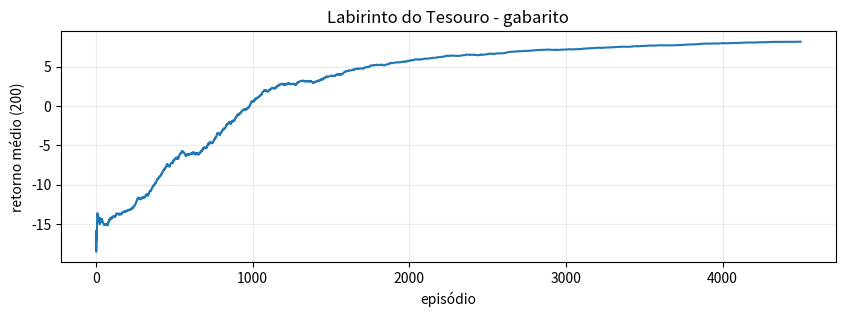
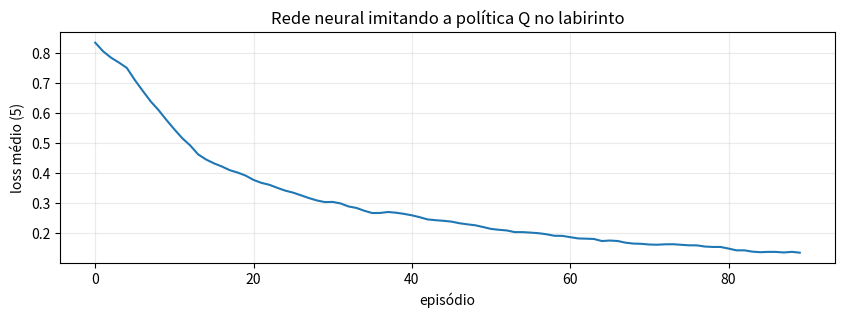

Write the Python code that produced these figures, in order.
import random
import math
from collections import defaultdict, deque

try:
    import matplotlib.pyplot as plt
    HAS_PLOTS = True
except Exception:
    HAS_PLOTS = False

SEED = 11
random.seed(SEED)

ACTIONS = {
    0: (-1, 0),  # cima
    1: (0, 1),   # direita
    2: (1, 0),   # baixo
    3: (0, -1),  # esquerda
}
ACTION_NAMES = {0: "↑", 1: "→", 2: "↓", 3: "←"}

def moving_average(values, window=100):
    if not values:
        return []
    out, total, fila = [], 0.0, deque()
    for value in values:
        total += value
        fila.append(value)
        if len(fila) > window:
            total -= fila.popleft()
        out.append(total / len(fila))
    return out

def plot_series(values, title="", ylabel="retorno", window=100):
    media = moving_average(values, window)
    if HAS_PLOTS:
        plt.figure(figsize=(10, 3))
        plt.plot(media)
        plt.title(title)
        plt.xlabel("episódio")
        plt.ylabel(f"{ylabel} médio ({window})")
        plt.grid(alpha=0.25)
        plt.show()
    else:
        inicio = sum(values[:window]) / max(1, min(window, len(values)))
        fim = sum(values[-window:]) / max(1, min(window, len(values)))
        print(title)
        print(f"episódios: {len(values)} | média inicial={inicio:.2f} | média final={fim:.2f} | melhor={max(values):.2f}")

def argmax_random_tie(values):
    best = max(values)
    options = [i for i, value in enumerate(values) if value == best]
    return random.choice(options)


class TreasureMazeEnv:
    MAP = [
        "##########",
        "#S..T...K#",
        "#.##.##..#",
        "#....L...#",
        "#T.##.##D#",
        "#....W.#G#",
        "##########",
    ]

    def __init__(self):
        self.grid = [list(row) for row in self.MAP]
        self.height = len(self.grid)
        self.width = len(self.grid[0])
        self.n_actions = 4
        self.start = self._find("S")
        self.goal = self._find("G")
        self.key_pos = self._find("K")
        self.treasures = self._find_all("T")

    def _find(self, symbol):
        for r, row in enumerate(self.grid):
            for c, value in enumerate(row):
                if value == symbol:
                    return (r, c)
        raise ValueError(f"símbolo {symbol!r} não encontrado")

    def _find_all(self, symbol):
        positions = []
        for r, row in enumerate(self.grid):
            for c, value in enumerate(row):
                if value == symbol:
                    positions.append((r, c))
        return positions

    def reset(self):
        self.pos = self.start
        self.has_key = False
        self.treasure_mask = 0
        self.steps = 0
        return self._state()

    def _state(self):
        return (self.pos[0], self.pos[1], int(self.has_key), self.treasure_mask)

    def valid_actions(self):
        return range(self.n_actions)

    def _tile(self, pos):
        r, c = pos
        return self.grid[r][c]

    def _is_blocked(self, pos):
        r, c = pos
        if r < 0 or r >= self.height or c < 0 or c >= self.width:
            return True
        if self.grid[r][c] == "#":
            return True
        if self.grid[r][c] == "D" and not self.has_key:
            return True
        return False

    def step(self, action):
        self.steps += 1
        dr, dc = ACTIONS[action]
        r, c = self.pos
        candidate = (r + dr, c + dc)

        reward = -0.03
        done = False
        info = {}

        if self._is_blocked(candidate):
            reward -= 0.12
            candidate = self.pos
            info["evento"] = "bloqueado"

        self.pos = candidate
        tile = self._tile(self.pos)

        if tile == "W":
            pushed = (self.pos[0], self.pos[1] + 1)
            if not self._is_blocked(pushed):
                self.pos = pushed
                reward += 0.03
                info["evento"] = "vento"

        tile = self._tile(self.pos)

        if tile == "K" and not self.has_key:
            self.has_key = True
            reward += 0.80
            info["evento"] = "chave"

        if tile == "T":
            idx = self.treasures.index(self.pos)
            bit = 1 << idx
            if not (self.treasure_mask & bit):
                self.treasure_mask |= bit
                reward += 1.00
                info["evento"] = "tesouro"

        if tile == "L":
            reward -= 2.00
            self.pos = self.start
            info["evento"] = "lava"

        if tile == "G":
            if self.has_key:
                collected = bin(self.treasure_mask).count("1")
                reward += 4.00 + collected
                done = True
                info["evento"] = "objetivo"
            else:
                reward -= 0.50
                info["evento"] = "sem_chave"

        return self._state(), reward, done, info

    def render(self, Q=None):
        state = self._state()
        policy_action = None
        if Q is not None and state in Q:
            policy_action = argmax_random_tie(Q[state])

        for r, row in enumerate(self.grid):
            chars = []
            for c, tile in enumerate(row):
                pos = (r, c)
                ch = tile
                if pos == self.pos:
                    ch = "A" if policy_action is None else ACTION_NAMES[policy_action]
                elif tile == "T":
                    idx = self.treasures.index(pos)
                    if self.treasure_mask & (1 << idx):
                        ch = "."
                elif tile == "K" and self.has_key:
                    ch = "."
                chars.append(ch)
            print("".join(chars))
        print(f"estado={state} chave={self.has_key} passos={self.steps}\n")


env = TreasureMazeEnv()
state = env.reset()
env.render()


def epsilon_greedy(Q, state, n_actions, epsilon):
    # TODO estudante:
    # 1. Se o estado ainda não existe em Q, o defaultdict já cria uma lista de zeros.
    # 2. Com probabilidade epsilon, escolha uma ação aleatória.
    # 3. Caso contrário, escolha a ação de maior valor, desempate aleatoriamente.
    raise NotImplementedError("implemente epsilon_greedy")


def q_learning_update(Q, state, action, reward, next_state, done, alpha, gamma):
    # TODO estudante:
    # 1. Calcule o melhor valor futuro.
    # 2. Calcule o alvo.
    # 3. Atualize Q[state][action].
    # 4. Retorne Q[state][action].
    raise NotImplementedError("implemente q_learning_update")


def train_agent(env, episodes=3000, max_steps=160, alpha=0.20, gamma=0.96,
                epsilon_start=1.0, epsilon_end=0.05, seed=SEED):
    # TODO estudante:
    # 1. Crie Q como defaultdict(lambda: [0.0] * env.n_actions).
    # 2. Para cada episódio, resete o ambiente.
    # 3. Reduza epsilon linearmente de epsilon_start até epsilon_end.
    # 4. Rode até max_steps ou done=True.
    # 5. Retorne Q e a lista de retornos.
    raise NotImplementedError("implemente train_agent")


try:
    teste_Q = defaultdict(lambda: [0.0] * 4)
    teste_Q["s"] = [0.0, 1.0, 1.0, -1.0]
    escolhas = {epsilon_greedy(teste_Q, "s", 4, epsilon=0.0) for _ in range(30)}
    assert escolhas <= {1, 2}, escolhas

    valor = q_learning_update(teste_Q, "s", 0, reward=1.0, next_state="s2",
                              done=True, alpha=0.5, gamma=0.9)
    assert abs(valor - 0.5) < 1e-9, valor

    print("testes passaram")
except NotImplementedError as exc:
    print(f"ainda falta: {exc}")


try:
    env = TreasureMazeEnv()
    Q, returns = train_agent(
        env,
        episodes=4500,
        max_steps=180,
        alpha=0.20,
        gamma=0.97,
        epsilon_start=1.0,
        epsilon_end=0.04,
    )
    plot_series(returns, "Labirinto do Tesouro", ylabel="retorno", window=200)
    print(f"estados visitados: {len(Q)}")
except NotImplementedError as exc:
    print(f"implemente antes de treinar: {exc}")


def run_episode(env, Q, max_steps=80, render=True):
    state = env.reset()
    total = 0.0
    if render:
        env.render(Q)
    for step in range(max_steps):
        action = argmax_random_tie(Q[state])
        state, reward, done, info = env.step(action)
        total += reward
        if render:
            print(f"passo={step + 1:02d} ação={ACTION_NAMES[action]} reward={reward:.2f} info={info}")
            env.render(Q)
        if done:
            break
    print(f"retorno total: {total:.2f}")
    return total

try:
    run_episode(TreasureMazeEnv(), Q, max_steps=80, render=True)
except NameError:
    print("treine o agente primeiro para criar a variável Q")


def evaluate(Q, episodes=30, max_steps=100):
    scores = []
    successes = 0
    for _ in range(episodes):
        env = TreasureMazeEnv()
        state = env.reset()
        total = 0.0
        done = False
        for _ in range(max_steps):
            action = argmax_random_tie(Q[state])
            state, reward, done, info = env.step(action)
            total += reward
            if done:
                successes += 1
                break
        scores.append(total)
    avg = sum(scores) / len(scores)
    print(f"retorno médio: {avg:.2f} | sucessos: {successes}/{episodes} | melhor: {max(scores):.2f}")
    return avg, successes

try:
    evaluate(Q)
except NameError:
    print("treine o agente primeiro para criar a variável Q")


def epsilon_greedy(Q, state, n_actions, epsilon):
    if random.random() < epsilon:
        return random.randrange(n_actions)
    return argmax_random_tie(Q[state])

def q_learning_update(Q, state, action, reward, next_state, done, alpha, gamma):
    future = 0.0 if done else max(Q[next_state])
    target = reward + gamma * future
    Q[state][action] += alpha * (target - Q[state][action])
    return Q[state][action]

def train_agent(env, episodes=3000, max_steps=160, alpha=0.20, gamma=0.96,
                epsilon_start=1.0, epsilon_end=0.05, seed=SEED):
    random.seed(seed)
    Q = defaultdict(lambda: [0.0] * env.n_actions)
    returns = []

    for ep in range(episodes):
        frac = ep / max(1, episodes - 1)
        epsilon = epsilon_start + frac * (epsilon_end - epsilon_start)
        state = env.reset()
        total = 0.0

        for _ in range(max_steps):
            action = epsilon_greedy(Q, state, env.n_actions, epsilon)
            next_state, reward, done, info = env.step(action)
            q_learning_update(Q, state, action, reward, next_state, done, alpha, gamma)
            state = next_state
            total += reward
            if done:
                break

        returns.append(total)

    return Q, returns

print("gabarito carregado")


env = TreasureMazeEnv()
Q, returns = train_agent(
    env,
    episodes=4500,
    max_steps=180,
    alpha=0.20,
    gamma=0.97,
    epsilon_start=1.0,
    epsilon_end=0.04,
)
plot_series(returns, "Labirinto do Tesouro - gabarito", ylabel="retorno", window=200)
evaluate(Q)


class TinyMazePolicyNetwork:
    def __init__(self, n_inputs, n_hidden, n_outputs, lr=0.015, seed=SEED):
        random.seed(seed)
        self.lr = lr
        self.w1 = [[random.uniform(-0.35, 0.35) for _ in range(n_inputs)] for _ in range(n_hidden)]
        self.b1 = [0.0 for _ in range(n_hidden)]
        self.w2 = [[random.uniform(-0.35, 0.35) for _ in range(n_hidden)] for _ in range(n_outputs)]
        self.b2 = [0.0 for _ in range(n_outputs)]

    def forward(self, x):
        hidden = []
        for h, weights in enumerate(self.w1):
            z = self.b1[h] + sum(w * xi for w, xi in zip(weights, x))
            hidden.append(math.tanh(z))

        out = []
        for o, weights in enumerate(self.w2):
            y = self.b2[o] + sum(w * hi for w, hi in zip(weights, hidden))
            out.append(y)
        return hidden, out

    def predict(self, x):
        return self.forward(x)[1]

    def train_one(self, x, target):
        hidden, out = self.forward(x)
        grad_out = [2 * (out[o] - target[o]) / len(out) for o in range(len(out))]
        old_w2 = [row[:] for row in self.w2]

        for o in range(len(out)):
            for h in range(len(hidden)):
                self.w2[o][h] -= self.lr * grad_out[o] * hidden[h]
            self.b2[o] -= self.lr * grad_out[o]

        for h in range(len(hidden)):
            grad_h = sum(grad_out[o] * old_w2[o][h] for o in range(len(out)))
            grad_h *= 1 - hidden[h] ** 2
            for i in range(len(x)):
                self.w1[h][i] -= self.lr * grad_h * x[i]
            self.b1[h] -= self.lr * grad_h

        return sum((out[o] - target[o]) ** 2 for o in range(len(out))) / len(out)


def encode_maze_state(state, env):
    row, col, has_key, treasure_mask = state
    features = [-1.0 for _ in range(env.height * env.width)]
    features[row * env.width + col] = 1.0
    features.append(has_key * 2 - 1)
    for idx in range(len(env.treasures)):
        features.append(1.0 if treasure_mask & (1 << idx) else -1.0)
    return features


def greedy_actions_from_q_values(q_values):
    best = max(q_values)
    return [action for action, value in enumerate(q_values) if value == best]


def train_neural_maze_policy(Q, epochs=90):
    env = TreasureMazeEnv()
    dataset = []
    for state, q_values in Q.items():
        if any(abs(value) > 1e-9 for value in q_values):
            target = [-1.0 for _ in range(env.n_actions)]
            best_actions = greedy_actions_from_q_values(q_values)
            for action in best_actions:
                target[action] = 1.0
            dataset.append((encode_maze_state(state, env), target, best_actions))

    net = TinyMazePolicyNetwork(
        n_inputs=env.height * env.width + 1 + len(env.treasures),
        n_hidden=16,
        n_outputs=env.n_actions,
        lr=0.025,
    )
    losses = []
    for _ in range(epochs):
        random.shuffle(dataset)
        total_loss = 0.0
        for x, target, _ in dataset:
            total_loss += net.train_one(x, target)
        losses.append(total_loss / max(1, len(dataset)))

    correct = 0
    for x, _, best_actions in dataset:
        predicted = argmax_random_tie(net.predict(x))
        if predicted in best_actions:
            correct += 1

    print(f"amostras da tabela Q: {len(dataset)}")
    print(f"loss inicial: {losses[0]:.4f} | loss final: {losses[-1]:.4f}")
    print(f"acurácia imitando a ação gulosa: {correct / max(1, len(dataset)):.1%}")
    return net, losses


def evaluate_neural_policy(net, episodes=30, max_steps=100):
    scores = []
    successes = 0
    for _ in range(episodes):
        env = TreasureMazeEnv()
        state = env.reset()
        total = 0.0
        for _ in range(max_steps):
            values = net.predict(encode_maze_state(state, env))
            action = argmax_random_tie(values)
            state, reward, done, info = env.step(action)
            total += reward
            if done:
                successes += 1
                break
        scores.append(total)
    avg = sum(scores) / len(scores)
    print(f"rede neural | retorno médio: {avg:.2f} | sucessos: {successes}/{episodes} | melhor: {max(scores):.2f}")
    return avg, successes


maze_net, nn_losses = train_neural_maze_policy(Q)
evaluate_neural_policy(maze_net)
plot_series(nn_losses, "Rede neural imitando a política Q no labirinto", ylabel="loss", window=5)
